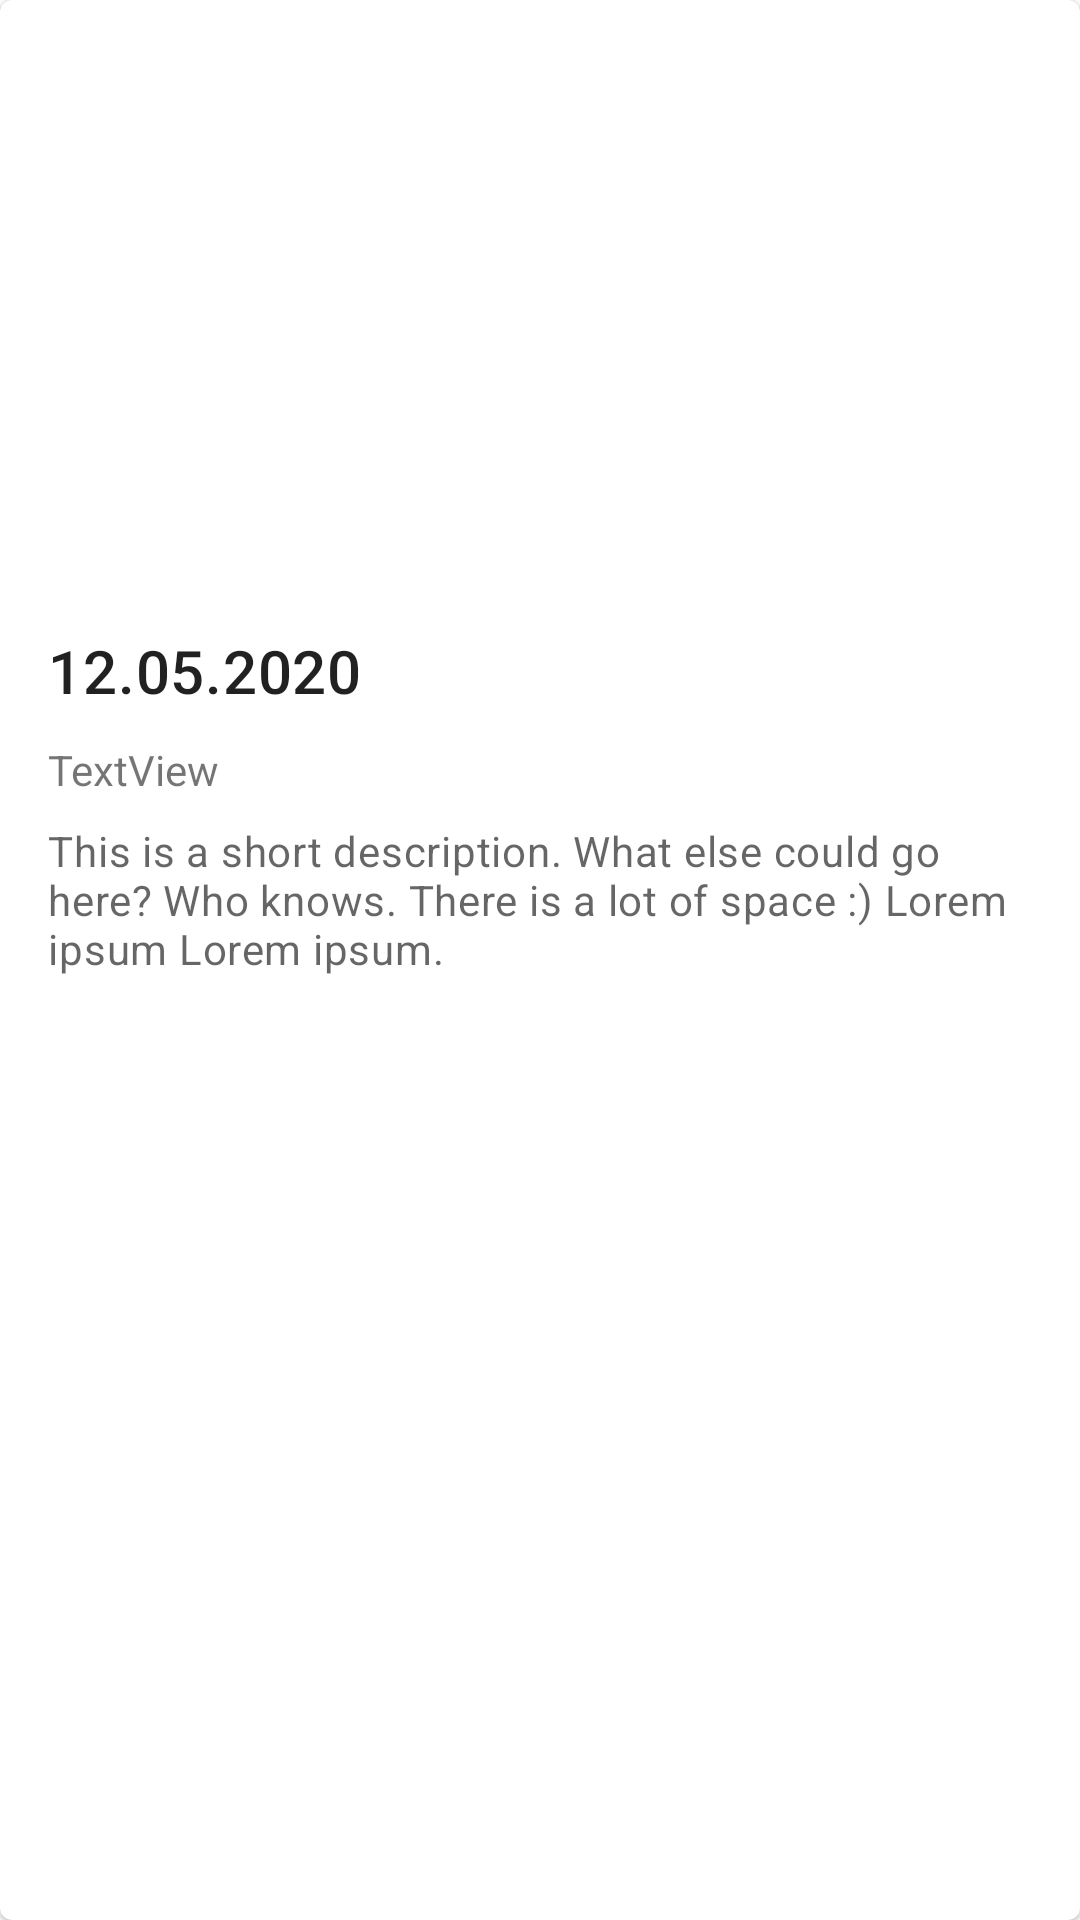

Here is an Android app screen rendered from its layout file. Give the layout XML and the strings, colors and styles it references.
<!-- AndroidManifest.xml: application theme Theme.StudyWithMe -->
<!-- res/layout/sessionhistory_detail.xml -->
<com.google.android.material.card.MaterialCardView xmlns:android="http://schemas.android.com/apk/res/android"
    xmlns:app="http://schemas.android.com/apk/res-auto"
    android:id="@+id/card"
    android:layout_width="match_parent"
    android:layout_height="wrap_content"
    android:layout_margin="8dp">

    <LinearLayout
        android:id="@+id/item_session"
        android:layout_width="match_parent"
        android:layout_height="wrap_content"
        android:orientation="vertical">

        
        <ImageView
            android:id="@+id/iv_image"
            android:layout_width="match_parent"
            android:layout_height="194dp"
            android:scaleType="centerCrop"
            app:srcCompat="@drawable/ic_launcher_background" />

        <LinearLayout
            android:layout_width="match_parent"
            android:layout_height="wrap_content"
            android:orientation="vertical"
            android:padding="16dp">

            

            <TextView
                android:id="@+id/tv_session_name"
                android:layout_width="wrap_content"
                android:layout_height="wrap_content"
                android:text="12.05.2020"
                android:textAppearance="?attr/textAppearanceHeadline6" />

            <TextView
                android:id="@+id/tv_session_duration"
                android:layout_width="match_parent"
                android:layout_height="wrap_content"
                android:layout_marginTop="10dp"
                android:text="TextView" />

            <TextView
                android:id="@+id/tv_session_partner"
                android:layout_width="wrap_content"
                android:layout_height="wrap_content"
                android:layout_marginTop="8dp"
                android:text="This is a short description. What else could go here? Who knows. There is a lot of space :) Lorem ipsum Lorem ipsum."
                android:textAppearance="?attr/textAppearanceBody2"
                android:textColor="?android:attr/textColorSecondary" />

        </LinearLayout>

    </LinearLayout>

</com.google.android.material.card.MaterialCardView>
<!-- resources referenced by this layout -->
<resources>
  <style name="Theme.StudyWithMe" parent="Theme.MaterialComponents.DayNight">
          
          <item name="colorPrimary">@color/white</item>
          <item name="colorPrimaryVariant">@color/darkGrey</item>
          <item name="colorOnPrimary">@color/black</item>
          
          <item name="colorSecondary">@color/lightBlue</item>
          <item name="colorSecondaryVariant">@color/darkBlue</item>
          <item name="colorOnSecondary">@color/white</item>
          
          <item name="navigationBackgroundColor">@color/white</item>
          <item name="selectedColor">@color/darkBlue</item>
          <item name="unselectedColor">@color/grey</item>
          
          <item name="android:navigationBarColor">@color/white</item>
          <item name="android:statusBarColor">@android:color/transparent</item>
  
          
          <item name="android:windowAnimationStyle">@style/ActivityAnimations</item>
      </style>
  <color name="white">#ffffff</color>
  <color name="darkGrey">#727272</color>
  <color name="black">#000000</color>
  <color name="lightBlue">#516c8d</color>
  <color name="darkBlue">#244160</color>
  <color name="grey">#686868</color>
  <style name="ActivityAnimations" parent="@android:style/Animation.Activity">
          <item name="android:activityOpenEnterAnimation">@anim/fade_in</item>
          <item name="android:activityOpenExitAnimation">@anim/fade_out</item>
          <item name="android:activityCloseEnterAnimation">@anim/fade_in</item>
          <item name="android:activityCloseExitAnimation">@anim/fade_out</item>
      </style>
</resources>
